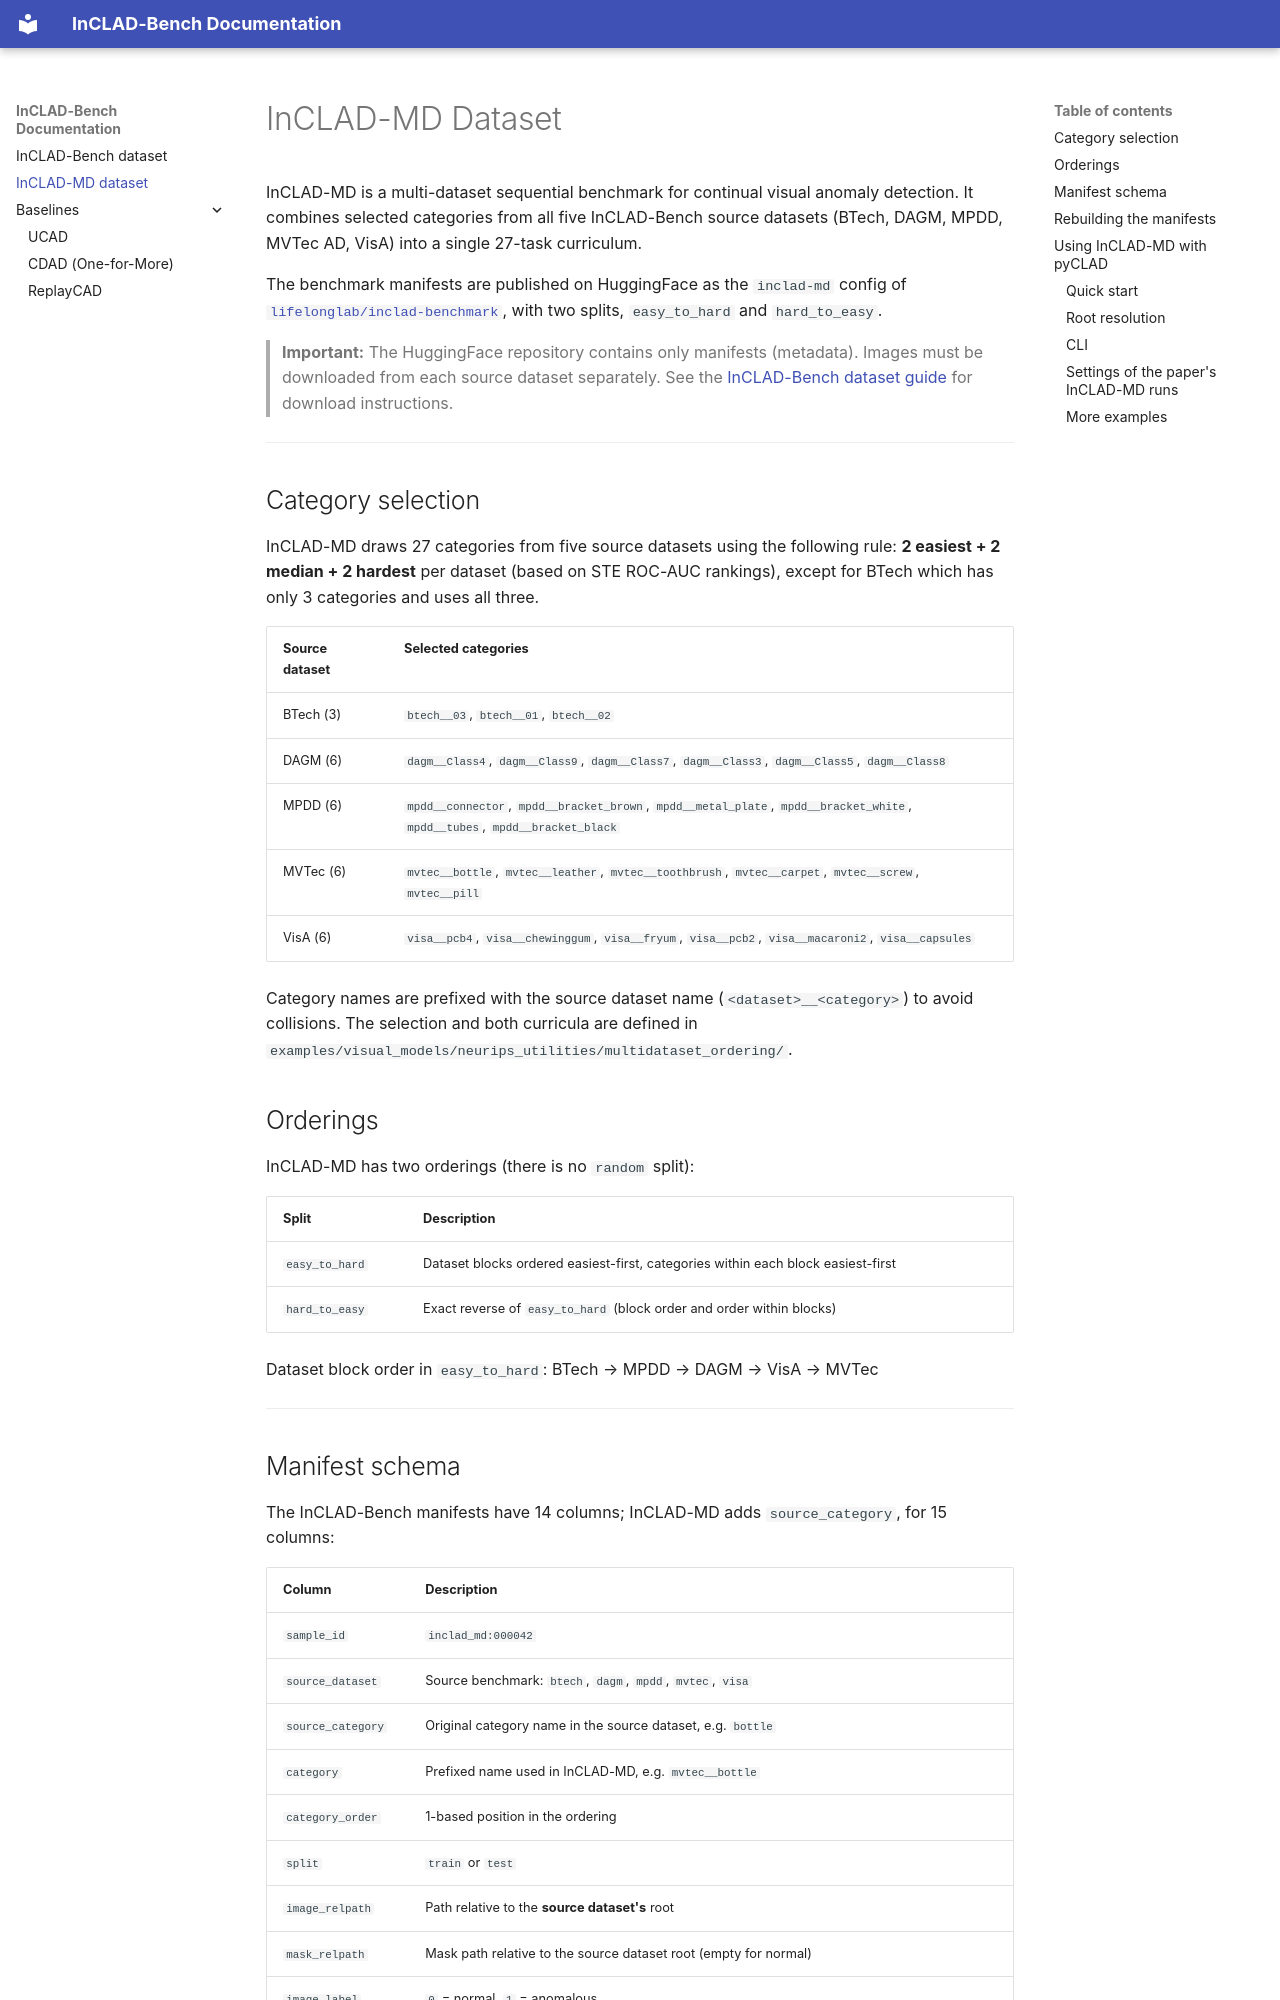

repository: LukaszMarcjan/InCLAD-benchmark · page: inclad-md-dataset/index.html · generator: mkdocs

# InCLAD-MD Dataset

InCLAD-MD is a multi-dataset sequential benchmark for continual visual anomaly detection.
It combines selected categories from all five InCLAD-Bench source datasets (BTech, DAGM,
MPDD, MVTec AD, VisA) into a single 27-task curriculum.

The benchmark manifests are published on HuggingFace as the `inclad-md` config of
[`lifelonglab/inclad-benchmark`](https://huggingface.co/datasets/lifelonglab/inclad-benchmark),
with two splits, `easy_to_hard` and `hard_to_easy`.

> **Important:** The HuggingFace repository contains only manifests (metadata). Images
> must be downloaded from each source dataset separately. See the
> [InCLAD-Bench dataset guide](inclad-bench-dataset.md) for download instructions.

---

## Category selection

InCLAD-MD draws 27 categories from five source datasets using the following rule:
**2 easiest + 2 median + 2 hardest** per dataset (based on STE ROC-AUC rankings),
except for BTech which has only 3 categories and uses all three.

| Source dataset | Selected categories |
|----------------|---------------------|
| BTech (3)  | `btech__03`, `btech__01`, `btech__02` |
| DAGM (6)   | `dagm__Class4`, `dagm__Class9`, `dagm__Class7`, `dagm__Class3`, `dagm__Class5`, `dagm__Class8` |
| MPDD (6)   | `mpdd__connector`, `mpdd__bracket_brown`, `mpdd__metal_plate`, `mpdd__bracket_white`, `mpdd__tubes`, `mpdd__bracket_black` |
| MVTec (6)  | `mvtec__bottle`, `mvtec__leather`, `mvtec__toothbrush`, `mvtec__carpet`, `mvtec__screw`, `mvtec__pill` |
| VisA (6)   | `visa__pcb4`, `visa__chewinggum`, `visa__fryum`, `visa__pcb2`, `visa__macaroni2`, `visa__capsules` |

Category names are prefixed with the source dataset name (`<dataset>__<category>`) to
avoid collisions. The selection and both curricula are defined in
`examples/visual_models/neurips_utilities/multidataset_ordering/`.

## Orderings

InCLAD-MD has two orderings (there is no `random` split):

| Split | Description |
|-------|-------------|
| `easy_to_hard` | Dataset blocks ordered easiest-first, categories within each block easiest-first |
| `hard_to_easy` | Exact reverse of `easy_to_hard` (block order and order within blocks) |

Dataset block order in `easy_to_hard`: BTech → MPDD → DAGM → VisA → MVTec

---
